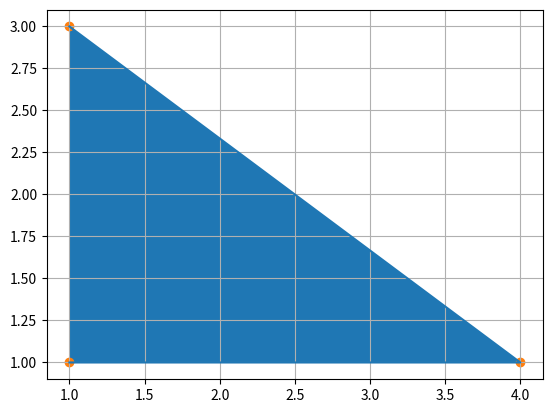

This chart was generated by the following Python code:
import numpy as np
import math as mt
import matplotlib.pyplot as plt
import sys

def draw_figure(x,y, fill_bool, peak_bool):
    if not isinstance(x,list) or not isinstance(y,list):
        raise TypeError("X and Y must be a list of coordinates")
    if not type(fill_bool) == bool or not type(peak_bool) == bool:
        raise TypeError("fill_bool and peak_bool parametrs must be a boolean value")

    fig, ax = plt.subplots();
    ax.plot(x,y)
    if fill_bool:
        ax.fill(x,y)
    if peak_bool:
        ax.scatter(x,y)
    ax.grid()

    plt.show()


def rotate_2d(x_cords, y_cords, degrees):
    if not isinstance(degrees, int):
        raise TypeError("degrees must be an integer")

    angle = np.radians(degrees)

    x_rotated = []
    y_rotated = []

    for i in range(len(x_cords)):
        x = x_cords[i]
        y = y_cords[i]

        new_x = x * np.cos(angle) - y * np.sin(angle)
        new_y = x * np.sin(angle) + y * np.cos(angle)

        x_rotated.append(new_x)
        y_rotated.append(new_y)

    draw_figure(x_rotated, y_rotated, False, False)



x = [1,4,1]
y = [1,1,3]
draw_figure(x,y,True,True)
